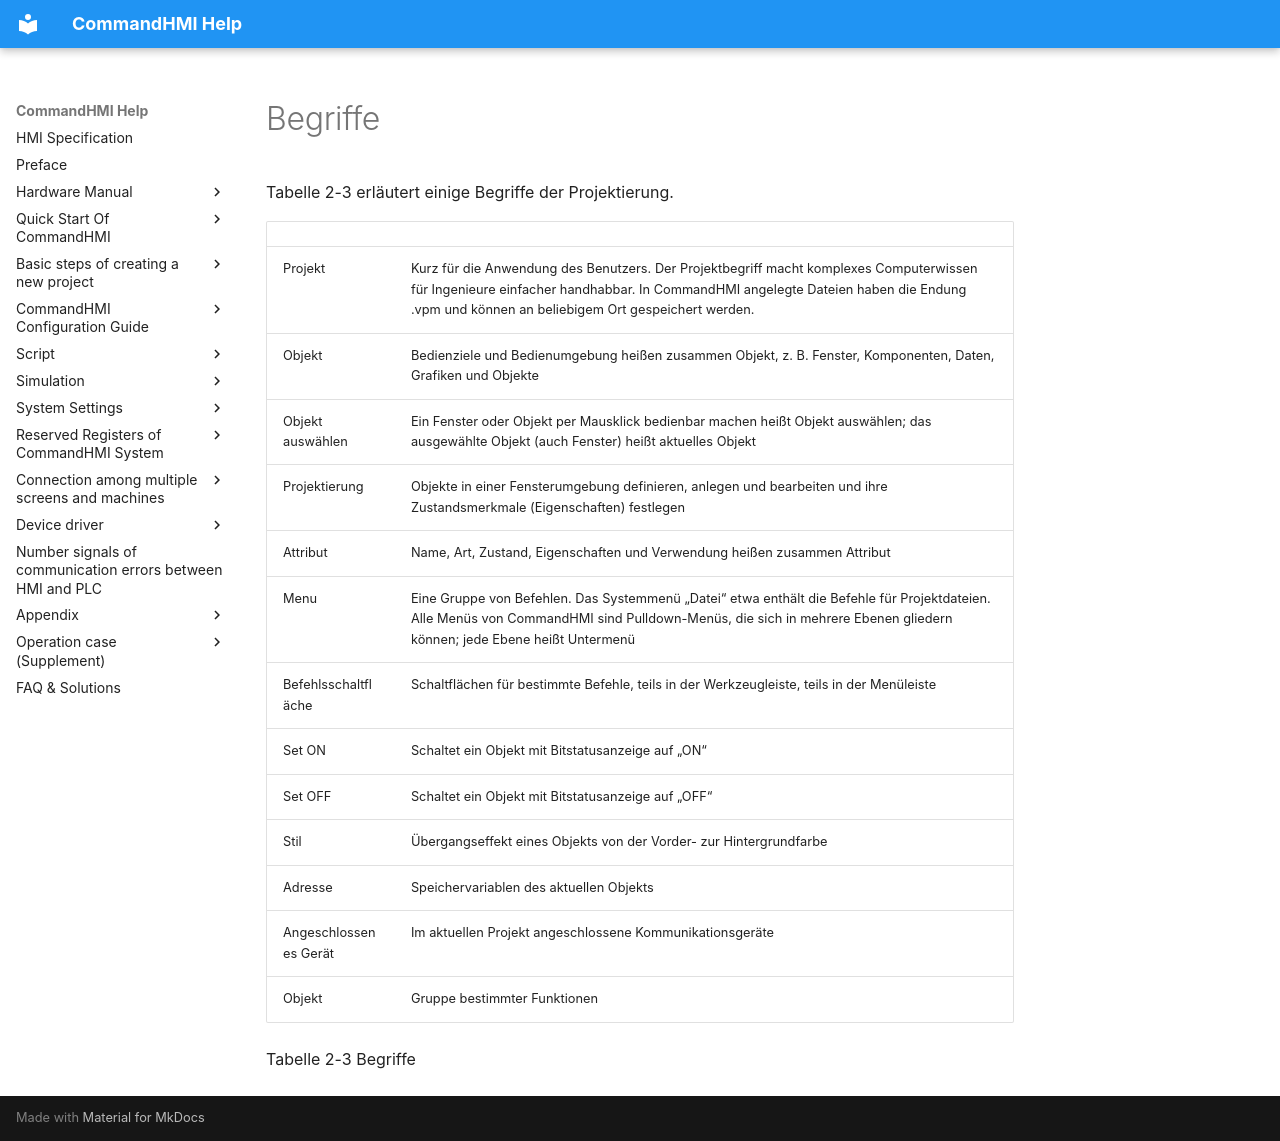

repository: AceAutomation/commandhmi-aide · page: de/getting-started/basic-operation/nomenclature.html · generator: mkdocs

# Begriffe

Tabelle 2-3 erläutert einige Begriffe der Projektierung.

|                   |                                                                                                                                                                                                                                                                                                                                 |
|-------------------|---------------------------------------------------------------------------------------------------------------------------------------------------------------------------------------------------------------------------------------------------------------------------------------------------------------------------------|
| Projekt           | Kurz für die Anwendung des Benutzers. Der Projektbegriff macht komplexes Computerwissen für Ingenieure einfacher handhabbar. In CommandHMI angelegte Dateien haben die Endung .vpm und können an beliebigem Ort gespeichert werden.                                                            |
| Objekt            | Bedienziele und Bedienumgebung heißen zusammen Objekt, z. B. Fenster, Komponenten, Daten, Grafiken und Objekte                                                                                                                                                                                                    |
| Objekt auswählen | Ein Fenster oder Objekt per Mausklick bedienbar machen heißt Objekt auswählen; das ausgewählte Objekt (auch Fenster) heißt aktuelles Objekt                                                                                                                                                                   |
| Projektierung     | Objekte in einer Fensterumgebung definieren, anlegen und bearbeiten und ihre Zustandsmerkmale (Eigenschaften) festlegen                                                                                                                                                                                                                         |
| Attribut         | Name, Art, Zustand, Eigenschaften und Verwendung heißen zusammen Attribut                                                                                                                                                                                                                                                     |
| Menu              | Eine Gruppe von Befehlen. Das Systemmenü „Datei“ etwa enthält die Befehle für Projektdateien. Alle Menüs von CommandHMI sind Pulldown-Menüs, die sich in mehrere Ebenen gliedern können; jede Ebene heißt Untermenü |
| Befehlsschaltfläche    | Schaltflächen für bestimmte Befehle, teils in der Werkzeugleiste, teils in der Menüleiste                                                                                                                                                                                                                             |
| Set ON            | Schaltet ein Objekt mit Bitstatusanzeige auf „ON“                                                                                                                                                                                                                                                                          |
| Set OFF           | Schaltet ein Objekt mit Bitstatusanzeige auf „OFF“                                                                                                                                                                                                                                                                         |
| Stil             | Übergangseffekt eines Objekts von der Vorder- zur Hintergrundfarbe                                                                                                                                                                                                                                                       |
| Adresse           | Speichervariablen des aktuellen Objekts                                                                                                                                                                                                                                                                                  |
| Angeschlossenes Gerät | Im aktuellen Projekt angeschlossene Kommunikationsgeräte                                                                                                                                                                                                                                                                              |
| Objekt           | Gruppe bestimmter Funktionen                                                                                                                                                                                                                                         |

Tabelle 2-3        Begriffe
